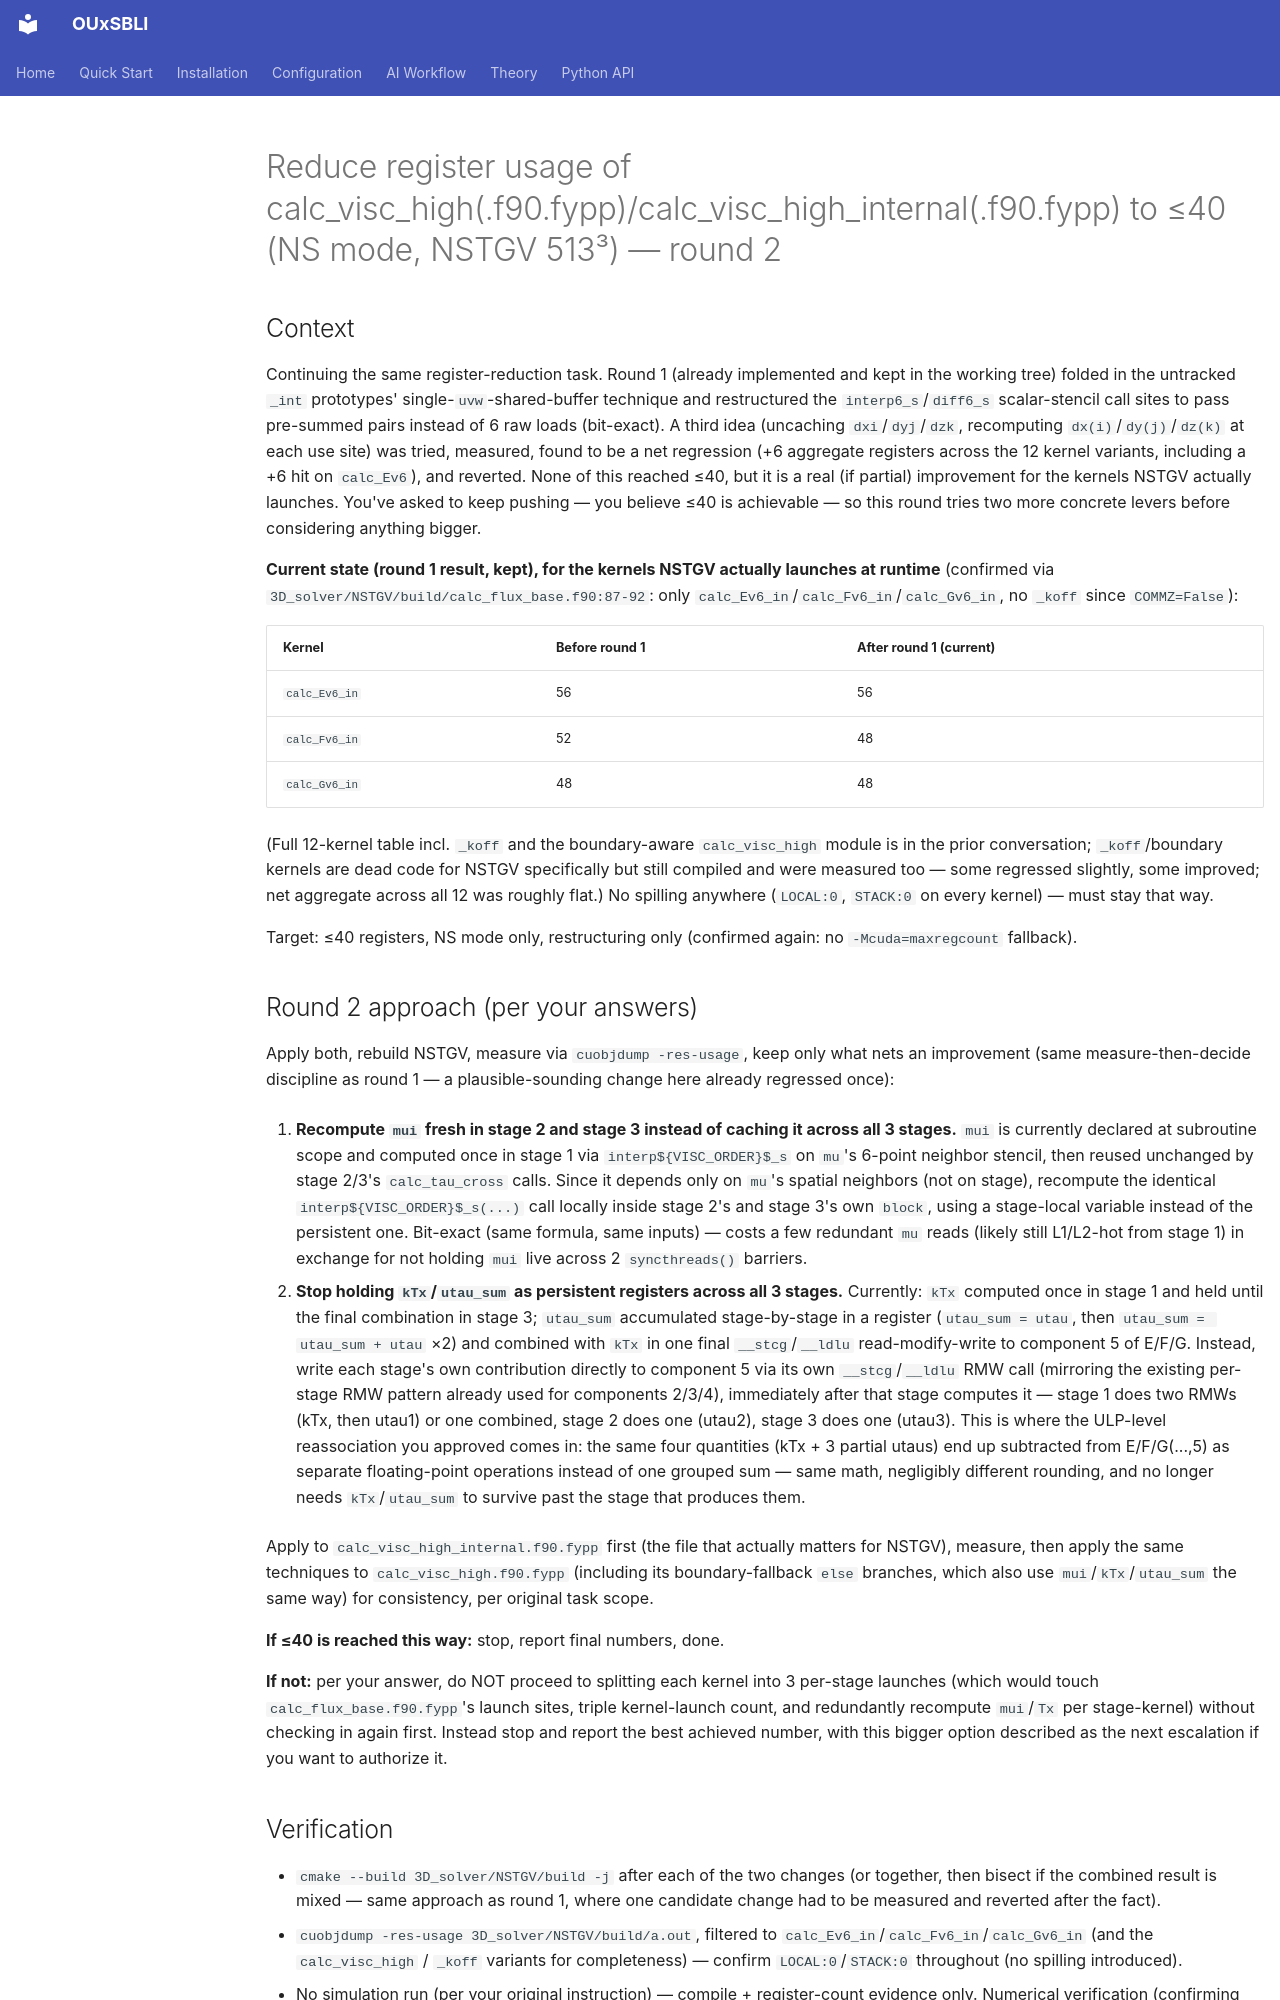

repository: htymjun/OUxSBLI · page: plans/2026-07-26-i-want-to-you-reflective-donut/index.html · generator: mkdocs

# Reduce register usage of calc_visc_high(.f90.fypp)/calc_visc_high_internal(.f90.fypp) to ≤40 (NS mode, NSTGV 513³) — round 2

## Context

Continuing the same register-reduction task. Round 1 (already implemented and kept in the working tree)
folded in the untracked `_int` prototypes' single-`uvw`-shared-buffer technique and restructured the
`interp6_s`/`diff6_s` scalar-stencil call sites to pass pre-summed pairs instead of 6 raw loads (bit-exact).
A third idea (uncaching `dxi`/`dyj`/`dzk`, recomputing `dx(i)`/`dy(j)`/`dz(k)` at each use site) was tried,
measured, found to be a net regression (+6 aggregate registers across the 12 kernel variants, including a
+6 hit on `calc_Ev6`), and reverted. None of this reached ≤40, but it is a real (if partial) improvement
for the kernels NSTGV actually launches. You've asked to keep pushing — you believe ≤40 is achievable — so
this round tries two more concrete levers before considering anything bigger.

**Current state (round 1 result, kept), for the kernels NSTGV actually launches at runtime** (confirmed via
`3D_solver/NSTGV/build/calc_flux_base.f90:87-92`: only `calc_Ev6_in`/`calc_Fv6_in`/`calc_Gv6_in`, no `_koff`
since `COMMZ=False`):

| Kernel | Before round 1 | After round 1 (current) |
|---|---|---|
| `calc_Ev6_in` | 56 | 56 |
| `calc_Fv6_in` | 52 | 48 |
| `calc_Gv6_in` | 48 | 48 |

(Full 12-kernel table incl. `_koff` and the boundary-aware `calc_visc_high` module is in the prior
conversation; `_koff`/boundary kernels are dead code for NSTGV specifically but still compiled and were
measured too — some regressed slightly, some improved; net aggregate across all 12 was roughly flat.)
No spilling anywhere (`LOCAL:0`, `STACK:0` on every kernel) — must stay that way.

Target: ≤40 registers, NS mode only, restructuring only (confirmed again: no `-Mcuda=maxregcount` fallback).

## Round 2 approach (per your answers)

Apply both, rebuild NSTGV, measure via `cuobjdump -res-usage`, keep only what nets an improvement (same
measure-then-decide discipline as round 1 — a plausible-sounding change here already regressed once):

1. **Recompute `mui` fresh in stage 2 and stage 3 instead of caching it across all 3 stages.** `mui` is
   currently declared at subroutine scope and computed once in stage 1 via `interp${VISC_ORDER}$_s` on `mu`'s
   6-point neighbor stencil, then reused unchanged by stage 2/3's `calc_tau_cross` calls. Since it depends
   only on `mu`'s spatial neighbors (not on stage), recompute the identical `interp${VISC_ORDER}$_s(...)` call
   locally inside stage 2's and stage 3's own `block`, using a stage-local variable instead of the persistent
   one. Bit-exact (same formula, same inputs) — costs a few redundant `mu` reads (likely still L1/L2-hot from
   stage 1) in exchange for not holding `mui` live across 2 `syncthreads()` barriers.

2. **Stop holding `kTx`/`utau_sum` as persistent registers across all 3 stages.** Currently: `kTx` computed
   once in stage 1 and held until the final combination in stage 3; `utau_sum` accumulated stage-by-stage in
   a register (`utau_sum = utau`, then `utau_sum = utau_sum + utau` ×2) and combined with `kTx` in one final
   `__stcg`/`__ldlu` read-modify-write to component 5 of E/F/G. Instead, write each stage's own contribution
   directly to component 5 via its own `__stcg`/`__ldlu` RMW call (mirroring the existing per-stage RMW
   pattern already used for components 2/3/4), immediately after that stage computes it — stage 1 does two
   RMWs (kTx, then utau1) or one combined, stage 2 does one (utau2), stage 3 does one (utau3). This is where
   the ULP-level reassociation you approved comes in: the same four quantities (kTx + 3 partial utaus) end up
   subtracted from E/F/G(...,5) as separate floating-point operations instead of one grouped sum — same math,
   negligibly different rounding, and no longer needs `kTx`/`utau_sum` to survive past the stage that produces
   them.

Apply to `calc_visc_high_internal.f90.fypp` first (the file that actually matters for NSTGV), measure, then
apply the same techniques to `calc_visc_high.f90.fypp` (including its boundary-fallback `else` branches, which
also use `mui`/`kTx`/`utau_sum` the same way) for consistency, per original task scope.

**If ≤40 is reached this way:** stop, report final numbers, done.

**If not:** per your answer, do NOT proceed to splitting each kernel into 3 per-stage launches (which would
touch `calc_flux_base.f90.fypp`'s launch sites, triple kernel-launch count, and redundantly recompute
`mui`/`Tx` per stage-kernel) without checking in again first. Instead stop and report the best achieved
number, with this bigger option described as the next escalation if you want to authorize it.
